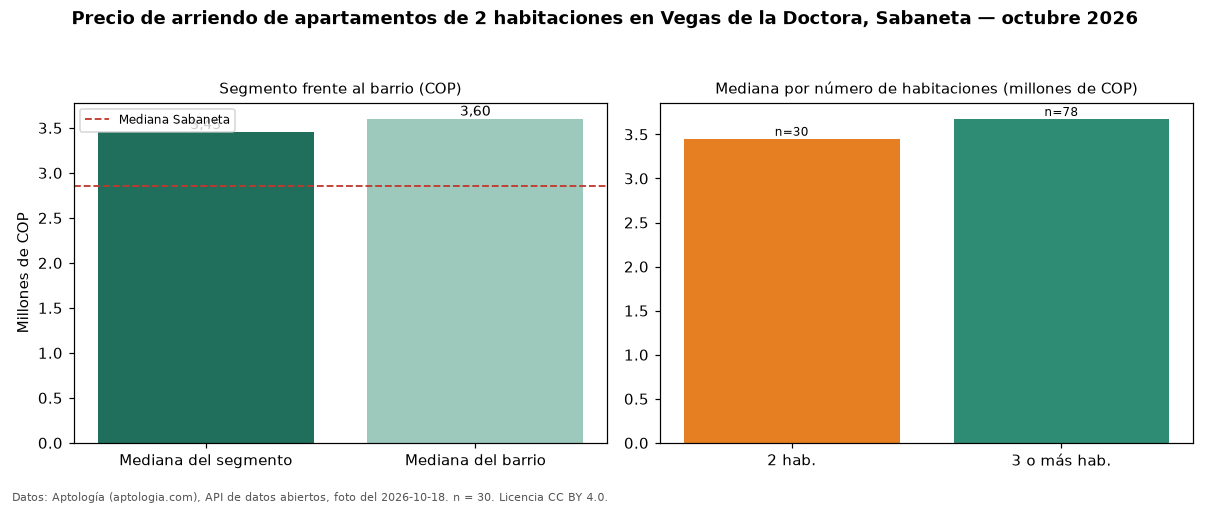

Data behind this chart, as committed beside it:
seccion, metrica, valor_cop, n
precio, mediana, 3450000, 30
habitaciones, 2, 3450000, 30
habitaciones, 3+, 3675000, 78
barrio, mediana_barrio_todos_los_tamanos, 3600000, 114
ciudad, mediana_ciudad, 2850000, 
fuente, fecha_foto, 2026-10-18, 
fuente, atribucion, https://www.aptologia.com/arriendo/saban…, 
